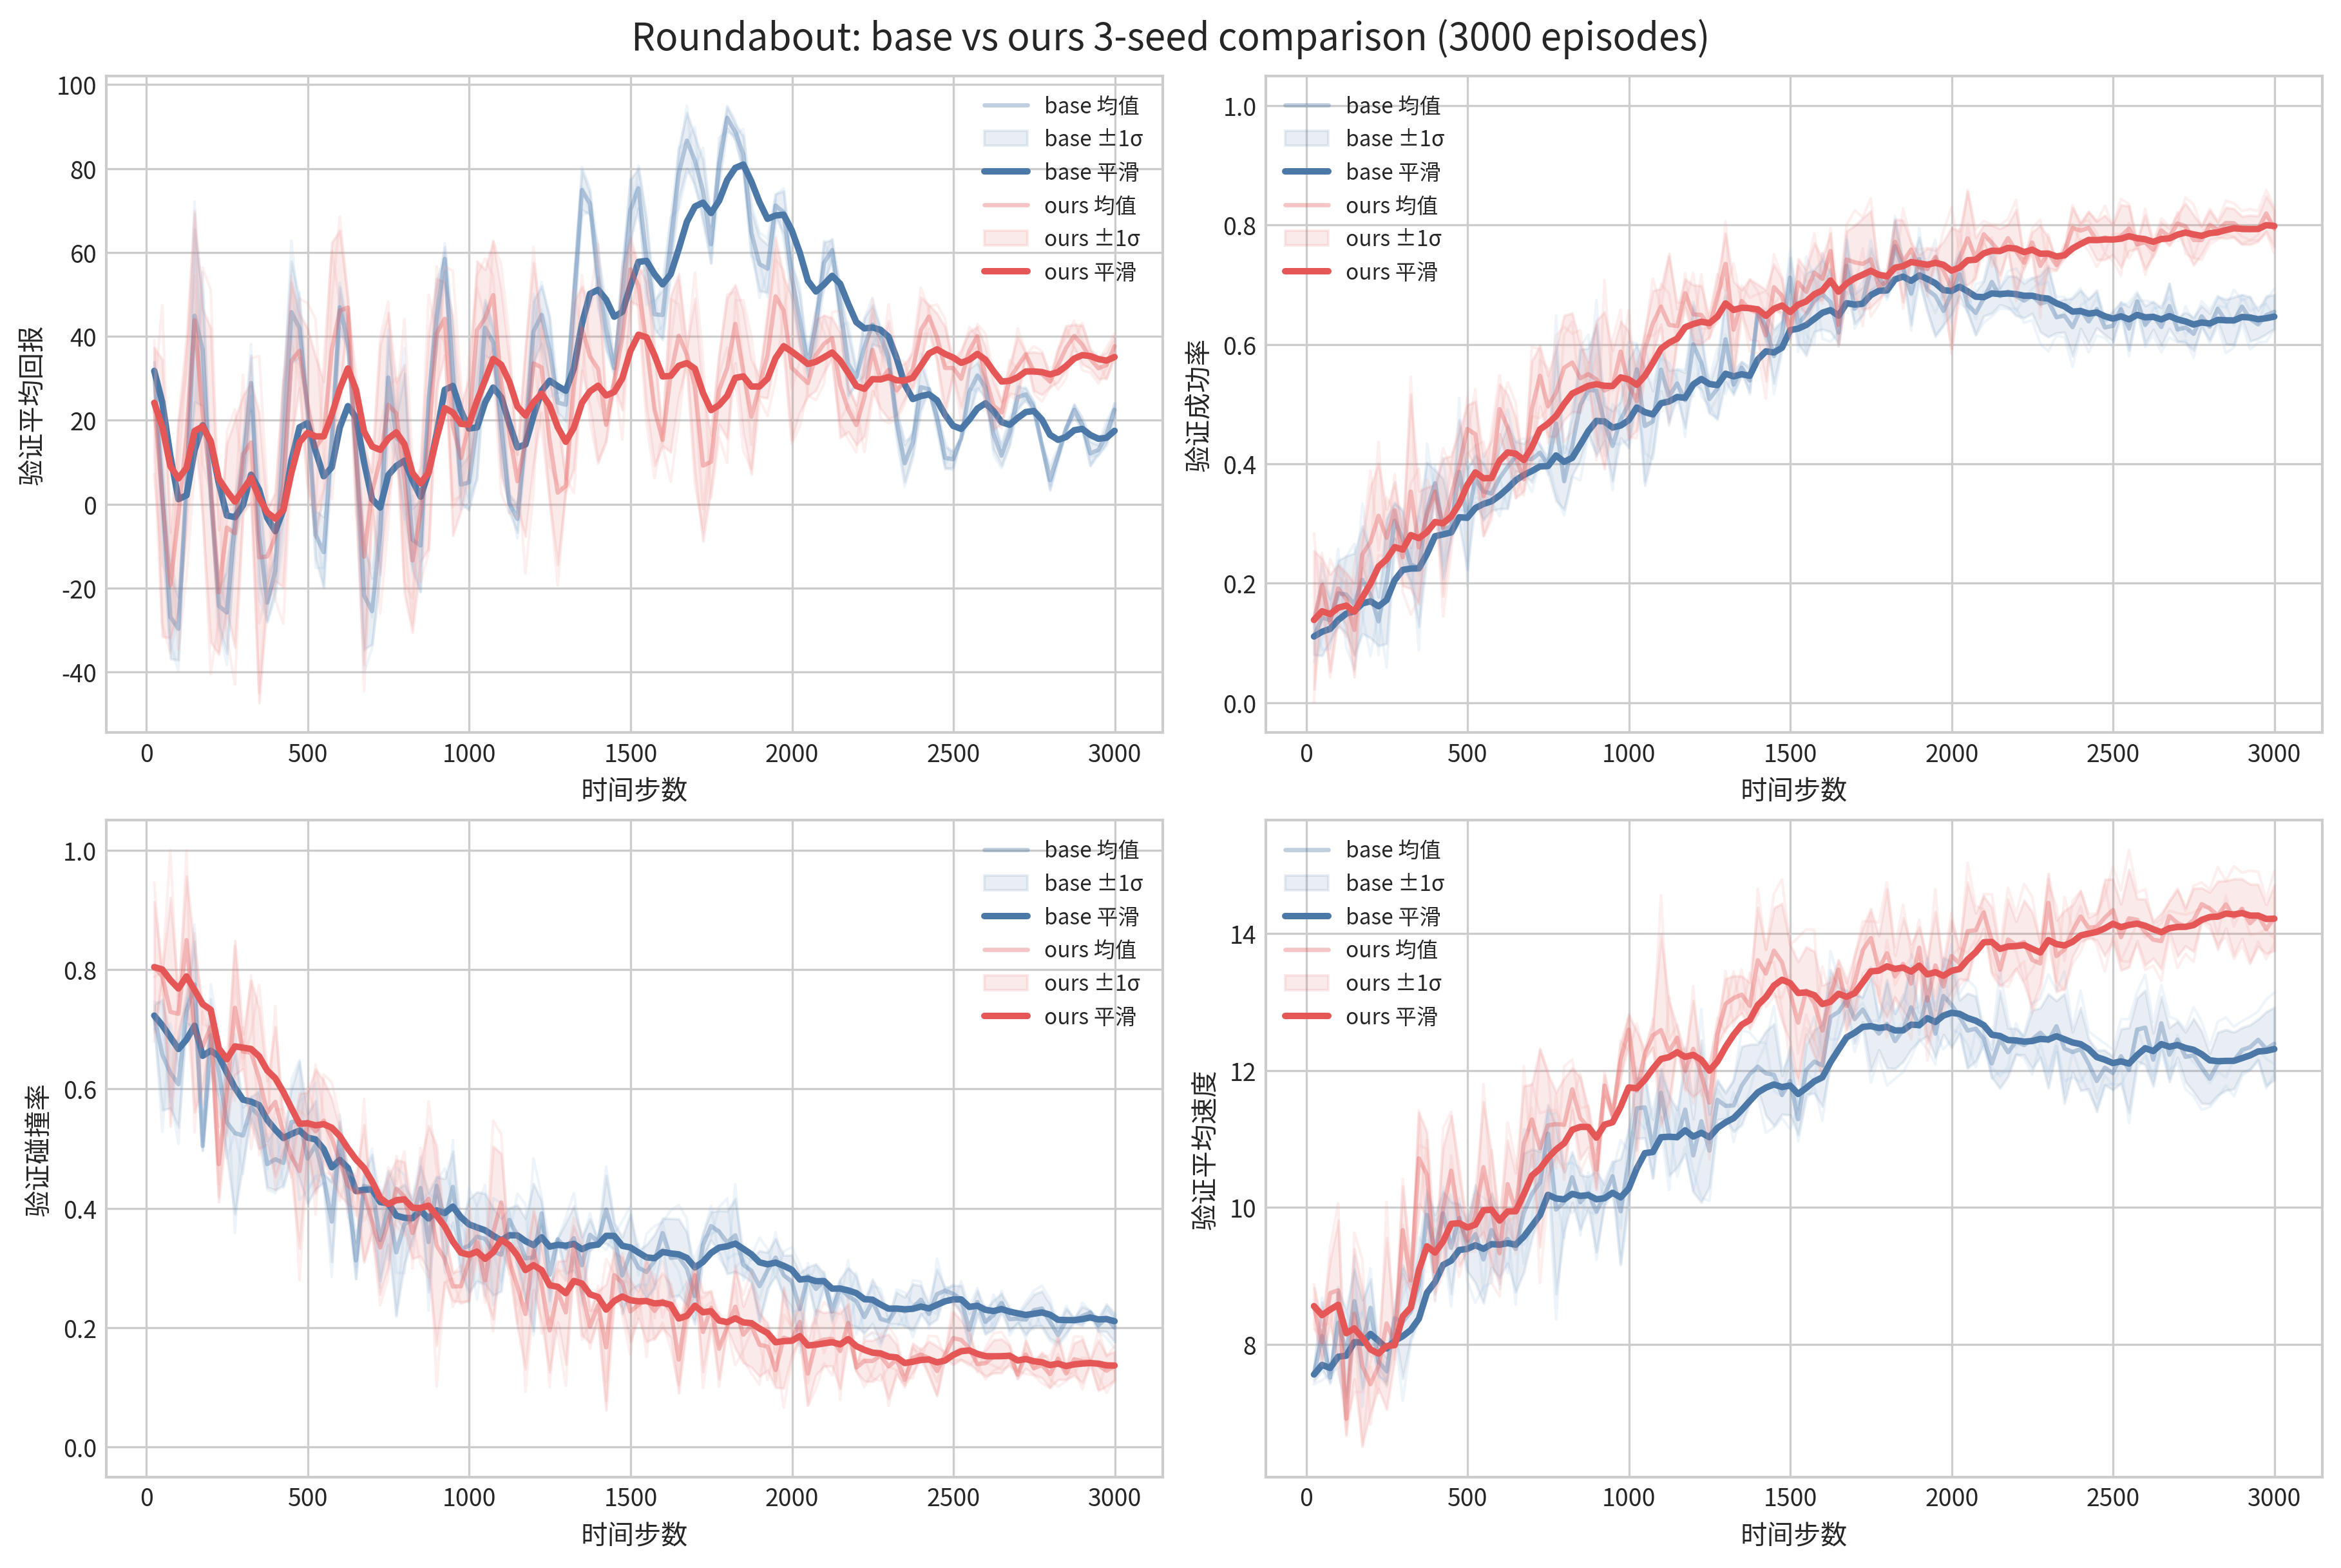

Data behind this chart, as committed beside it:
episode, baseline_mean_return_mean, baseline_mean_return_std, baseline_mean_return_smooth_mean, baseline_success_rate_mean, baseline_success_rate_std, baseline_success_rate_smooth_mean, baseline_collision_rate_mean, baseline_collision_rate_std, baseline_collision_rate_smooth_mean, baseline_mean_speed_mean, baseline_mean_speed_std, baseline_mean_speed_smooth_mean, ours_mean_return_mean, ours_mean_return_std, ours_mean_return_smooth_mean, ours_success_rate_mean, ours_success_rate_std, ours_success_rate_smooth_mean, ours_collision_rate_mean, ours_collision_rate_std, ours_collision_rate_smooth_mean, ours_mean_speed_mean, ours_mean_speed_std
24, 31.79, 2.142, 31.79, 0.1109, 0.03082, 0.1109, 0.7229, 0.01841, 0.7229, 7.561, 0.0995, 7.561, 24.18, 13.13, 24.18, 0.1386, 0.1159, 0.1386, 0.8041, 0.1092, 0.8041, 8.559, 0.2661
49, 1.787, 7.547, 24.29, 0.1425, 0.0639, 0.1188, 0.6574, 0.09272, 0.7065, 8.122, 0.4941, 7.701, 1.477, 33.04, 18.5, 0.197, 0.0445, 0.1532, 0.7884, 0.009398, 0.8002, 8.03, 0.2512
74, -26.85, 10, 11.5, 0.1383, 0.03553, 0.1237, 0.6269, 0.05915, 0.6866, 7.517, 0.07319, 7.655, -19.34, 12.6, 9.044, 0.1336, 0.08161, 0.1483, 0.7291, 0.1916, 0.7824, 8.749, 0.4787
99, -29.7, 7.458, 1.202, 0.1832, 0.05509, 0.1385, 0.6079, 0.07252, 0.6669, 8.316, 0.4886, 7.82, -2.56, 23.05, 6.143, 0.1914, 0.03986, 0.1591, 0.7258, 0.0296, 0.7683, 8.791, 1.021
124, 4.915, 3.154, 2.13, 0.1811, 0.0645, 0.1492, 0.7302, 0.02055, 0.6828, 7.877, 0.6347, 7.834, 16.17, 23.62, 8.65, 0.1733, 0.04453, 0.1626, 0.8494, 0.1072, 0.7885, 6.917, 0.2278
149, 44.95, 20.56, 12.84, 0.1648, 0.08557, 0.1531, 0.7752, 0.07183, 0.7059, 8.632, 0.4679, 8.034, 43.87, 26.09, 17.46, 0.1218, 0.07848, 0.1524, 0.6975, 0.1366, 0.7658, 8.447, 0.95
174, 36.81, 13.39, 18.83, 0.2059, 0.09024, 0.1663, 0.5043, 0.006616, 0.6555, 8.001, 0.6457, 8.026, 21.77, 24.79, 18.54, 0.2486, 0.02271, 0.1765, 0.6713, 0.0686, 0.7422, 7.68, 1.147
199, 2.52, 3.651, 14.75, 0.1805, 0.07211, 0.1698, 0.69, 0.06069, 0.6641, 8.533, 0.4163, 8.153, 4.571, 37.44, 15.04, 0.2694, 0.09194, 0.1997, 0.7042, 0.01701, 0.7327, 7.417, 0.4187
224, -24.22, 4.397, 5.01, 0.1361, 0.04085, 0.1614, 0.6286, 0.04743, 0.6553, 7.75, 0.2011, 8.052, -21, 14.83, 6.034, 0.3131, 0.08732, 0.228, 0.4741, 0.06337, 0.668, 7.684, 0.3299
249, -25.81, 9.804, -2.696, 0.2035, 0.1047, 0.1719, 0.5439, 0.05723, 0.6274, 7.607, 0.1995, 7.941, -5.544, 20.04, 3.139, 0.2761, 0.04812, 0.2401, 0.5951, 0.05753, 0.6498, 8.306, 1.255
274, -4.27, 4.782, -3.09, 0.3048, 0.03057, 0.2052, 0.5261, 0.1356, 0.6021, 8.382, 0.1505, 8.051, -6.955, 27.16, 0.6158, 0.3225, 0.04724, 0.2607, 0.7361, 0.1122, 0.6714, 8.029, 0.2666
299, 8.297, 6.889, -0.2429, 0.2744, 0.04646, 0.2225, 0.5219, 0.04756, 0.582, 8.327, 0.8285, 8.12, 11.86, 13.97, 3.427, 0.2437, 0.04814, 0.2564, 0.6626, 0.02934, 0.6692, 9.668, 0.6418
324, 28.93, 6.6, 7.05, 0.2312, 0.02843, 0.2247, 0.5688, 0.0179, 0.5787, 8.482, 0.3961, 8.21, 14.71, 14.26, 6.249, 0.3536, 0.1629, 0.2807, 0.6606, 0.1211, 0.667, 8.932, 0.1662
349, -7.259, 11.35, 3.472, 0.2256, 0.0985, 0.2249, 0.5552, 0.0409, 0.5729, 8.868, 0.508, 8.375, -12.67, 34.63, 1.518, 0.26, 0.09458, 0.2755, 0.6176, 0.1181, 0.6547, 10.72, 0.6674
374, -23.45, 4.676, -3.257, 0.3223, 0.08024, 0.2493, 0.474, 0.0385, 0.5482, 9.891, 0.3661, 8.754, -12.46, 11.27, -1.976, 0.3161, 0.0447, 0.2857, 0.5602, 0.05332, 0.631, 10.48, 0.6217
399, -15.91, 4.631, -6.42, 0.3675, 0.02206, 0.2788, 0.4824, 0.05199, 0.5317, 9.376, 0.518, 8.909, -7.757, 10.6, -3.421, 0.3538, 0.01139, 0.3027, 0.5784, 0.1256, 0.6179, 9.061, 0.3248
424, 13.91, 15.79, -1.337, 0.2912, 0.08418, 0.2819, 0.4761, 0.03773, 0.5178, 9.912, 0.3198, 9.16, 4.741, 24.46, -1.38, 0.2935, 0.1156, 0.3004, 0.5262, 0.02866, 0.595, 9.986, 0.8916
449, 45.79, 12.11, 10.45, 0.2949, 0.01723, 0.2852, 0.5445, 0.05585, 0.5245, 9.408, 0.6695, 9.222, 34.22, 18.71, 7.521, 0.3465, 0.06714, 0.3119, 0.4869, 0.03189, 0.5679, 10.53, 0.8067
474, 41.97, 7.069, 18.33, 0.3868, 0.08764, 0.3106, 0.5475, 0.09832, 0.5302, 9.847, 0.2036, 9.378, 36.58, 8.889, 14.79, 0.3969, 0.0576, 0.3332, 0.4625, 0.1295, 0.5416, 9.8, 0.6637
499, 22.46, 1.322, 19.36, 0.3075, 0.08459, 0.3098, 0.4834, 0.07548, 0.5185, 9.439, 0.3698, 9.393, 23.7, 18.23, 17.01, 0.4587, 0.03993, 0.3646, 0.5453, 0.04963, 0.5425, 9.514, 0.1505
524, -7.313, 5.707, 12.69, 0.3747, 0.03968, 0.326, 0.5063, 0.07413, 0.5155, 9.61, 0.7147, 9.447, 13.61, 21.61, 16.16, 0.4496, 0.05528, 0.3858, 0.5289, 0.1043, 0.5391, 9.874, 0.3709
549, -11.44, 8.473, 6.659, 0.3536, 0.04702, 0.3329, 0.4505, 0.007663, 0.4992, 9.24, 0.6376, 9.396, 16.2, 13.07, 16.17, 0.346, 0.06665, 0.3758, 0.5469, 0.06739, 0.5411, 10.59, 0.9485
574, 15.23, 4.512, 8.801, 0.3504, 0.02847, 0.3373, 0.3777, 0.06704, 0.4688, 9.668, 0.5416, 9.464, 36.77, 25.62, 21.32, 0.3781, 0.06145, 0.3764, 0.5173, 0.06703, 0.5351, 9.994, 0.8092
599, 46.96, 4.799, 18.34, 0.3764, 0.05174, 0.3471, 0.5178, 0.02737, 0.4811, 9.433, 0.4555, 9.456, 46.14, 19.13, 27.53, 0.4919, 0.04163, 0.4053, 0.4787, 0.05676, 0.521, 9.33, 0.4484
624, 38.54, 2.011, 23.39, 0.3951, 0.07007, 0.3591, 0.4276, 0.03143, 0.4677, 9.542, 0.3554, 9.477, 46.89, 1.97, 32.37, 0.4613, 0.05504, 0.4193, 0.4382, 0.03132, 0.5003, 10.34, 0.6393
649, 12.53, 6.841, 20.67, 0.4127, 0.02443, 0.3725, 0.3128, 0.03065, 0.429, 9.391, 0.6259, 9.456, 11.97, 14.12, 27.27, 0.4105, 0.06752, 0.4171, 0.427, 0.02797, 0.482, 9.95, 0.5519
674, -21.73, 12.95, 10.07, 0.4081, 0.02609, 0.3814, 0.4377, 0.02056, 0.4312, 9.922, 0.8686, 9.572, -12.51, 25.71, 17.32, 0.3742, 0.0203, 0.4064, 0.425, 0.1152, 0.4677, 10.94, 0.8369
699, -25.49, 7.867, 1.182, 0.408, 0.0388, 0.3881, 0.4332, 0.05723, 0.4317, 10.19, 0.6534, 9.728, 3.11, 4.535, 13.77, 0.492, 0.08018, 0.4278, 0.3774, 0.01869, 0.4451, 11.28, 0.5137
724, -6.755, 9.001, -0.802, 0.4188, 0.01259, 0.3957, 0.3471, 0.06865, 0.4105, 10.36, 0.4552, 9.886, 10.54, 27.32, 12.96, 0.5476, 0.05065, 0.4577, 0.3344, 0.07867, 0.4175, 10.86, 1.442
749, 30.17, 9.622, 6.941, 0.3982, 0.01162, 0.3964, 0.4013, 0.06218, 0.4082, 11.08, 0.4237, 10.18, 23.68, 21.97, 15.64, 0.4966, 0.0511, 0.4674, 0.3765, 0.07586, 0.4072, 11.2, 0.7494
774, 15.75, 4.815, 9.142, 0.4677, 0.1297, 0.4142, 0.3263, 0.1049, 0.3877, 9.968, 1.235, 10.13, 21.66, 7.403, 17.15, 0.5194, 0.07364, 0.4804, 0.433, 0.04797, 0.4137, 11.22, 0.4681
799, 14.15, 17.06, 10.39, 0.371, 0.04767, 0.4034, 0.3735, 0.06687, 0.3842, 10.08, 0.4338, 10.12, 6.017, 27.26, 14.36, 0.561, 0.0877, 0.5006, 0.4197, 0.05802, 0.4152, 11.21, 0.6761
824, -8.482, 7.517, 5.675, 0.4299, 0.04932, 0.41, 0.3816, 0.03346, 0.3835, 10.44, 0.3721, 10.2, -13.41, 17.11, 7.421, 0.5699, 0.08268, 0.5179, 0.3587, 0.04291, 0.401, 11.72, 0.3104
849, -9.853, 10.96, 1.793, 0.4986, 0.09328, 0.4322, 0.4341, 0.037, 0.3962, 10.08, 0.3991, 10.17, -2.298, 11.48, 4.991, 0.5433, 0.05721, 0.5242, 0.3993, 0.07955, 0.4006, 11.3, 0.5989
874, 25.09, 1.863, 7.617, 0.5237, 0.07001, 0.4551, 0.3434, 0.08336, 0.383, 10.21, 0.2367, 10.18, 15.08, 25.75, 7.515, 0.5504, 0.01922, 0.5308, 0.4162, 0.1224, 0.4045, 11.17, 0.2884
899, 44.67, 7.018, 16.88, 0.523, 0.1094, 0.472, 0.4378, 0.01537, 0.3967, 9.937, 0.5908, 10.12, 40.76, 13.03, 15.83, 0.5415, 0.09829, 0.5334, 0.3377, 0.1673, 0.3878, 10.55, 0.294
924, 58.47, 2.824, 27.28, 0.4682, 0.02966, 0.4711, 0.378, 0.07167, 0.392, 10.18, 0.1542, 10.13, 44.22, 8.761, 22.92, 0.5229, 0.1316, 0.5308, 0.3155, 0.03936, 0.3697, 11.78, 0.1566
949, 30.96, 8.39, 28.2, 0.4299, 0.05885, 0.4608, 0.436, 0.05975, 0.403, 10.45, 0.2089, 10.21, 18.69, 26.17, 21.87, 0.5291, 0.06147, 0.5304, 0.269, 0.02419, 0.3445, 11.35, 0.04882
974, 4.664, 4.474, 22.31, 0.4742, 0.03087, 0.4642, 0.332, 0.03998, 0.3852, 9.942, 0.7669, 10.15, 10.99, 12.61, 19.15, 0.5882, 0.05054, 0.5448, 0.2694, 0.02645, 0.3257, 12.15, 0.2393
999, 5.204, 6.588, 18.04, 0.5004, 0.0735, 0.4732, 0.3372, 0.0783, 0.3732, 10.67, 0.4671, 10.28, 18.64, 11.35, 19.02, 0.5317, 0.09052, 0.5416, 0.3119, 0.0675, 0.3223, 12.59, 0.2257
1024, 19.1, 12.5, 18.3, 0.5584, 0.04115, 0.4945, 0.3527, 0.07479, 0.3681, 11.45, 0.44, 10.57, 41.49, 16.43, 24.64, 0.505, 0.04883, 0.5324, 0.3434, 0.02006, 0.3276, 11.7, 0.8694
1049, 42.08, 6.643, 24.25, 0.4633, 0.09923, 0.4867, 0.3489, 0.07593, 0.3633, 11.46, 0.4475, 10.79, 44.34, 11.62, 29.56, 0.5921, 0.0306, 0.5473, 0.2791, 0.02611, 0.3154, 12.24, 0.06323
1074, 38.55, 4.428, 27.82, 0.4711, 0.05103, 0.4828, 0.3274, 0.07308, 0.3543, 10.86, 0.4289, 10.81, 49.85, 12.82, 34.64, 0.6354, 0.05481, 0.5693, 0.3592, 0.1448, 0.3264, 12.51, 0.179
1099, 18.59, 7.523, 25.51, 0.5578, 0.03567, 0.5016, 0.3224, 0.06121, 0.3463, 11.67, 0.3557, 11.02, 29.06, 22.28, 33.24, 0.6635, 0.03004, 0.5929, 0.4099, 0.08175, 0.3473, 12.59, 1.394
1124, 0.2808, 2.14, 19.21, 0.5135, 0.04313, 0.5045, 0.3808, 0.02006, 0.3549, 11.05, 0.5862, 11.03, 17.17, 17.29, 29.22, 0.6329, 0.1196, 0.6029, 0.3122, 0.01692, 0.3385, 12.28, 0.7356
1149, -3.502, 3.309, 13.53, 0.5347, 0.02397, 0.5121, 0.3543, 0.05128, 0.3548, 11, 0.4223, 11.02, 5.484, 6.332, 23.29, 0.6307, 0.02888, 0.6098, 0.269, 0.06699, 0.3211, 12.48, 0.1607
1174, 16.5, 4.072, 14.27, 0.5066, 0.04631, 0.5107, 0.3162, 0.06706, 0.3451, 11.43, 0.6496, 11.13, 14.81, 22.5, 21.17, 0.686, 0.02334, 0.6289, 0.223, 0.09219, 0.2966, 11.99, 0.2528
1199, 41.16, 7.328, 20.99, 0.6003, 0.06564, 0.5331, 0.3179, 0.1234, 0.3383, 10.76, 0.534, 11.03, 33.58, 23.97, 24.27, 0.6505, 0.0493, 0.6343, 0.3294, 0.06567, 0.3048, 12.31, 0.7022
1224, 45.14, 6.928, 27.03, 0.5695, 0.04514, 0.5422, 0.3915, 0.02092, 0.3516, 11.26, 1.182, 11.09, 32.61, 10.77, 26.36, 0.6495, 0.04878, 0.6381, 0.2716, 0.06248, 0.2965, 11.93, 0.2183
1249, 36.71, 8.08, 29.45, 0.5086, 0.02381, 0.5338, 0.2887, 0.04389, 0.3359, 10.83, 0.5314, 11.02, 15.24, 14.42, 23.58, 0.6287, 0.01624, 0.6357, 0.1954, 0.06995, 0.2712, 11.53, 0.588
1274, 24.24, 2.35, 28.15, 0.5262, 0.05027, 0.5319, 0.3481, 0.002205, 0.3389, 11.57, 0.2904, 11.16, 2.75, 17.24, 18.37, 0.6799, 0.03306, 0.6468, 0.2607, 0.05097, 0.2686, 12.53, 0.1678
1299, 23.71, 3.973, 27.04, 0.6086, 0.07138, 0.5511, 0.333, 0.04253, 0.3375, 11.48, 0.1844, 11.24, 4.399, 1.469, 14.88, 0.7351, 0.05108, 0.6689, 0.2257, 0.08722, 0.2579, 12.97, 0.366
1324, 48.33, 5.92, 32.36, 0.5328, 0.01728, 0.5465, 0.3501, 0.05393, 0.3406, 11.49, 0.3818, 11.3, 28.24, 19.82, 18.22, 0.6247, 0.08071, 0.6578, 0.3401, 0.03173, 0.2784, 13.06, 0.324
1349, 74.9, 4.761, 43, 0.5613, 0.01057, 0.5502, 0.3046, 0.04756, 0.3316, 11.78, 0.5716, 11.42, 41.92, 9.997, 24.14, 0.6728, 0.01878, 0.6616, 0.2611, 0.07341, 0.2741, 13.11, 0.2709
1374, 71.65, 2.623, 50.16, 0.5395, 0.01939, 0.5475, 0.3557, 0.02645, 0.3376, 11.95, 0.4342, 11.55, 35.22, 12.02, 26.91, 0.6584, 0.05092, 0.6608, 0.2017, 0.02699, 0.256, 12.94, 0.3413
1399, 53.97, 6.064, 51.11, 0.6572, 0.004863, 0.5749, 0.3442, 0.003120, 0.3393, 12.05, 0.3281, 11.68, 32.27, 21.95, 28.25, 0.653, 0.04774, 0.6588, 0.2381, 0.02357, 0.2515, 13.61, 0.7696
1424, 41.74, 5.062, 48.77, 0.6296, 0.02238, 0.5886, 0.3981, 0.05687, 0.354, 11.96, 0.6147, 11.75, 18.94, 3.67, 25.92, 0.6151, 0.07679, 0.6479, 0.1672, 0.1055, 0.2304, 13.41, 0.353
1449, 32.44, 1.39, 44.69, 0.5805, 0.04545, 0.5866, 0.3534, 0.02238, 0.3538, 11.94, 0.7426, 11.79, 29.23, 1.154, 26.75, 0.6959, 0.03871, 0.6599, 0.288, 0.03859, 0.2448, 13.75, 0.6235
1474, 49.33, 7.443, 45.85, 0.6187, 0.02161, 0.5946, 0.2875, 0.06446, 0.3373, 11.64, 0.2814, 11.76, 39.77, 17.32, 30.01, 0.6815, 0.02814, 0.6653, 0.2753, 0.04291, 0.2524, 13.58, 0.8592
1499, 70.1, 7.222, 51.91, 0.7121, 0.03415, 0.624, 0.3263, 0.06388, 0.3345, 11.85, 0.4985, 11.78, 55.97, 7.721, 36.5, 0.6214, 0.01355, 0.6543, 0.2273, 0.05149, 0.2461, 13.13, 0.7104
... 60 more rows
